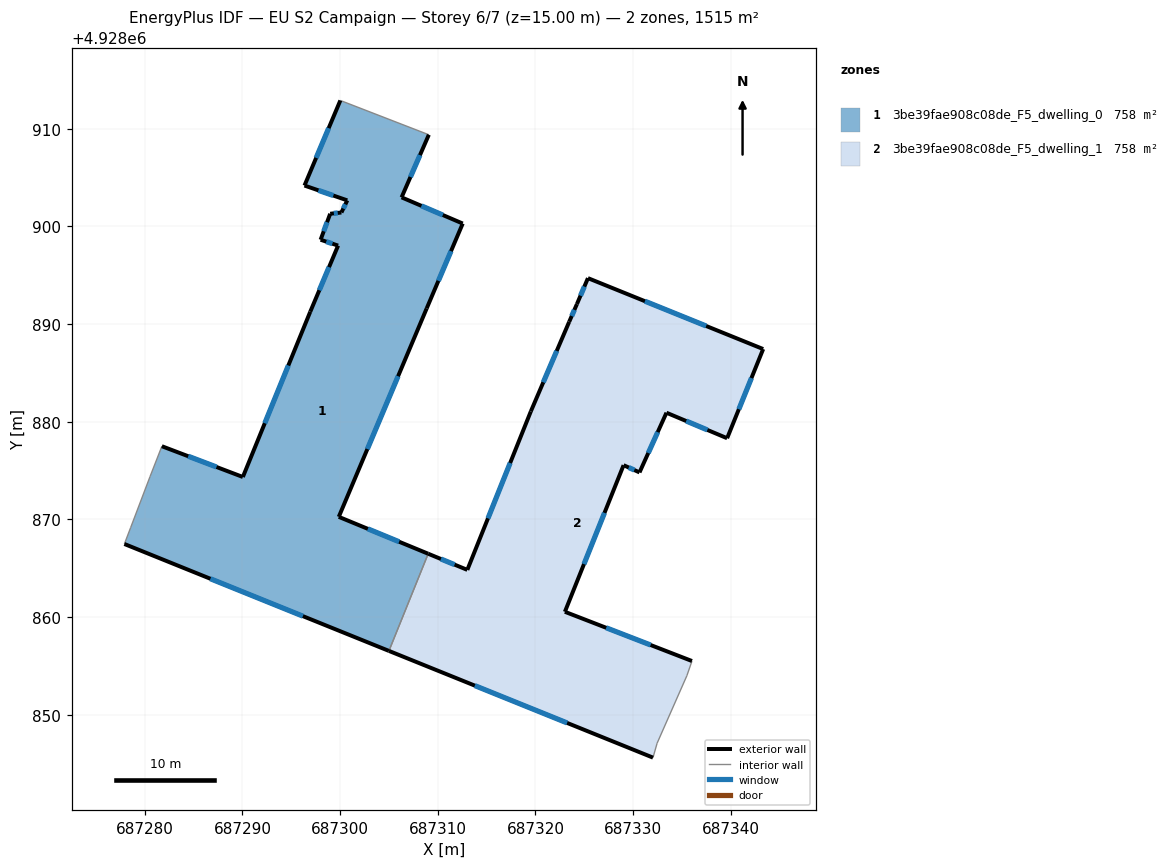
=== STOREY PLAN SPEC (per zone: floor XY polygon, exterior-wall plan segments, windows/doors) ===
zone 1: 3be39fae908c08de_F5_dwelling_0  (757.6 m²)
  floor: (687305.00, 4928856.53) (687309.02, 4928866.48) (687299.86, 4928870.26) (687308.86, 4928891.60) (687312.55, 4928900.29) (687306.29, 4928902.97) (687309.08, 4928909.38) (687300.02, 4928912.88) (687296.35, 4928904.18) (687300.73, 4928902.66) (687300.13, 4928901.42) (687298.98, 4928901.29) (687298.00, 4928898.63) (687299.79, 4928898.03) (687296.94, 4928891.26) (687290.04, 4928874.34) (687281.75, 4928877.49) (687280.54, 4928874.39) (687278.56, 4928869.18) (687277.91, 4928867.48)
  exterior wall: (687281.75, 4928877.49) – (687290.04, 4928874.34)  [8.9 m]
    window: (687284.45, 4928876.46) – (687287.35, 4928875.36)  [3.3 m²]
  exterior wall: (687290.04, 4928874.34) – (687296.94, 4928891.26)  [18.3 m]
    window: (687292.29, 4928879.84) – (687294.70, 4928885.75)  [6.7 m²]
  exterior wall: (687296.94, 4928891.26) – (687299.79, 4928898.03)  [7.3 m]
    window: (687297.87, 4928893.46) – (687298.87, 4928895.82)  [2.7 m²]
  exterior wall: (687299.79, 4928898.03) – (687298.00, 4928898.63)  [1.9 m]
    window: (687299.21, 4928898.22) – (687298.58, 4928898.43)  [0.7 m²]
  exterior wall: (687298.00, 4928898.63) – (687298.98, 4928901.29)  [2.8 m]
    window: (687298.32, 4928899.49) – (687298.66, 4928900.42)  [1.0 m²]
  exterior wall: (687298.98, 4928901.29) – (687300.13, 4928901.42)  [1.2 m]
    window: (687299.36, 4928901.33) – (687299.76, 4928901.37)  [0.4 m²]
  exterior wall: (687300.13, 4928901.42) – (687300.73, 4928902.66)  [1.4 m]
    window: (687300.33, 4928901.82) – (687300.54, 4928902.25)  [0.5 m²]
  exterior wall: (687300.73, 4928902.66) – (687296.35, 4928904.18)  [4.6 m]
    window: (687299.31, 4928903.15) – (687297.78, 4928903.68)  [1.7 m²]
  exterior wall: (687296.35, 4928904.18) – (687300.02, 4928912.88)  [9.5 m]
    window: (687297.55, 4928907.01) – (687298.83, 4928910.05)  [3.5 m²]
  exterior wall: (687309.08, 4928909.38) – (687306.29, 4928902.97)  [7.0 m]
    window: (687308.17, 4928907.29) – (687307.20, 4928905.05)  [2.6 m²]
  exterior wall: (687306.29, 4928902.97) – (687312.55, 4928900.29)  [6.8 m]
    window: (687308.33, 4928902.09) – (687310.52, 4928901.16)  [2.5 m²]
  exterior wall: (687312.55, 4928900.29) – (687308.86, 4928891.60)  [9.4 m]
    window: (687311.35, 4928897.46) – (687310.06, 4928894.42)  [3.5 m²]
  exterior wall: (687308.86, 4928891.60) – (687299.86, 4928870.26)  [23.2 m]
    window: (687305.94, 4928884.66) – (687302.79, 4928877.20)  [8.5 m²]
  exterior wall: (687299.86, 4928870.26) – (687309.02, 4928866.48)  [9.9 m]
    window: (687302.84, 4928869.03) – (687306.04, 4928867.71)  [3.6 m²]
  exterior wall: (687305.00, 4928856.53) – (687277.91, 4928867.48)  [29.2 m]
    window: (687296.19, 4928860.09) – (687286.72, 4928863.92)  [10.7 m²]
  interior walls: 5
zone 2: 3be39fae908c08de_F5_dwelling_1  (757.5 m²)
  floor: (687332.45, 4928847.08) (687335.50, 4928854.00) (687336.02, 4928855.50) (687323.01, 4928860.54) (687329.02, 4928875.55) (687330.65, 4928874.81) (687333.41, 4928880.92) (687339.62, 4928878.30) (687343.31, 4928887.43) (687325.37, 4928894.70) (687324.24, 4928892.04) (687323.45, 4928890.23) (687319.52, 4928881.05) (687313.02, 4928864.83) (687309.02, 4928866.48) (687305.00, 4928856.53) (687332.03, 4928845.61)
  exterior wall: (687309.02, 4928866.48) – (687313.02, 4928864.83)  [4.3 m]
    window: (687310.32, 4928865.94) – (687311.72, 4928865.36)  [1.6 m²]
  exterior wall: (687313.02, 4928864.83) – (687319.52, 4928881.05)  [17.5 m]
    window: (687315.14, 4928870.10) – (687317.41, 4928875.77)  [6.4 m²]
  exterior wall: (687319.52, 4928881.05) – (687323.45, 4928890.23)  [10.0 m]
    window: (687320.80, 4928884.03) – (687322.17, 4928887.24)  [3.7 m²]
  exterior wall: (687323.45, 4928890.23) – (687324.24, 4928892.04)  [2.0 m]
    window: (687323.71, 4928890.81) – (687323.99, 4928891.45)  [0.7 m²]
  exterior wall: (687324.24, 4928892.04) – (687325.37, 4928894.70)  [2.9 m]
    window: (687324.61, 4928892.90) – (687325.00, 4928893.83)  [1.1 m²]
  exterior wall: (687325.37, 4928894.70) – (687343.31, 4928887.43)  [19.4 m]
    window: (687331.21, 4928892.33) – (687337.48, 4928889.80)  [7.1 m²]
  exterior wall: (687343.31, 4928887.43) – (687339.62, 4928878.30)  [9.8 m]
    window: (687342.11, 4928884.47) – (687340.82, 4928881.27)  [3.6 m²]
  exterior wall: (687339.62, 4928878.30) – (687333.41, 4928880.92)  [6.7 m]
    window: (687337.60, 4928879.15) – (687335.43, 4928880.07)  [2.5 m²]
  exterior wall: (687333.41, 4928880.92) – (687330.65, 4928874.81)  [6.7 m]
    window: (687332.51, 4928878.93) – (687331.55, 4928876.79)  [2.5 m²]
  exterior wall: (687330.65, 4928874.81) – (687329.02, 4928875.55)  [1.8 m]
    window: (687330.12, 4928875.05) – (687329.55, 4928875.31)  [0.7 m²]
  exterior wall: (687329.02, 4928875.55) – (687323.01, 4928860.54)  [16.2 m]
    window: (687327.07, 4928870.66) – (687324.97, 4928865.42)  [5.9 m²]
  exterior wall: (687323.01, 4928860.54) – (687336.02, 4928855.50)  [14.0 m]
    window: (687327.24, 4928858.90) – (687331.79, 4928857.14)  [5.1 m²]
  exterior wall: (687332.03, 4928845.61) – (687305.00, 4928856.53)  [29.2 m]
    window: (687323.24, 4928849.16) – (687313.79, 4928852.98)  [10.7 m²]
  interior walls: 4

=== DERIVED (storey summary) ===
Building: EU S2 Campaign
Storey: 6 of 7  (floor level z = 15.00 m)
Storey gross floor area: 1515.1 m²
Zones on this storey: 2
  - 3be39fae908c08de_F5_dwelling_0: floor 757.6 m²; exterior wall 141.3 m (424.0 m²); 15 window(s) 51.8 m²; WWR 12.2%
  - 3be39fae908c08de_F5_dwelling_1: floor 757.5 m²; exterior wall 140.4 m (421.1 m²); 13 window(s) 51.5 m²; WWR 12.2%
Zone adjacency (shared interzone walls):
  - 3be39fae908c08de_F5_dwelling_0 ↔ 3be39fae908c08de_F5_dwelling_1